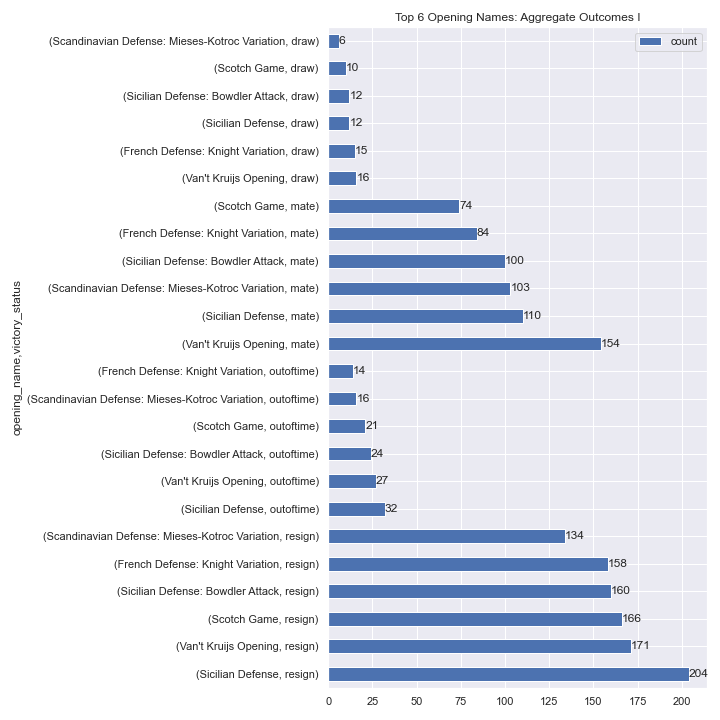

Data behind this chart, as committed beside it:
opening_name, victory_status, count
Sicilian Defense, resign, 204
Van't Kruijs Opening, resign, 171
Scotch Game, resign, 166
Sicilian Defense: Bowdler Attack, resign, 160
French Defense: Knight Variation, resign, 158
Scandinavian Defense: Mieses-Kotroc Vari…, resign, 134
Sicilian Defense, outoftime, 32
Van't Kruijs Opening, outoftime, 27
Sicilian Defense: Bowdler Attack, outoftime, 24
Scotch Game, outoftime, 21
Scandinavian Defense: Mieses-Kotroc Vari…, outoftime, 16
French Defense: Knight Variation, outoftime, 14
Van't Kruijs Opening, mate, 154
Sicilian Defense, mate, 110
Scandinavian Defense: Mieses-Kotroc Vari…, mate, 103
Sicilian Defense: Bowdler Attack, mate, 100
French Defense: Knight Variation, mate, 84
Scotch Game, mate, 74
Van't Kruijs Opening, draw, 16
French Defense: Knight Variation, draw, 15
Sicilian Defense, draw, 12
Sicilian Defense: Bowdler Attack, draw, 12
Scotch Game, draw, 10
Scandinavian Defense: Mieses-Kotroc Vari…, draw, 6
